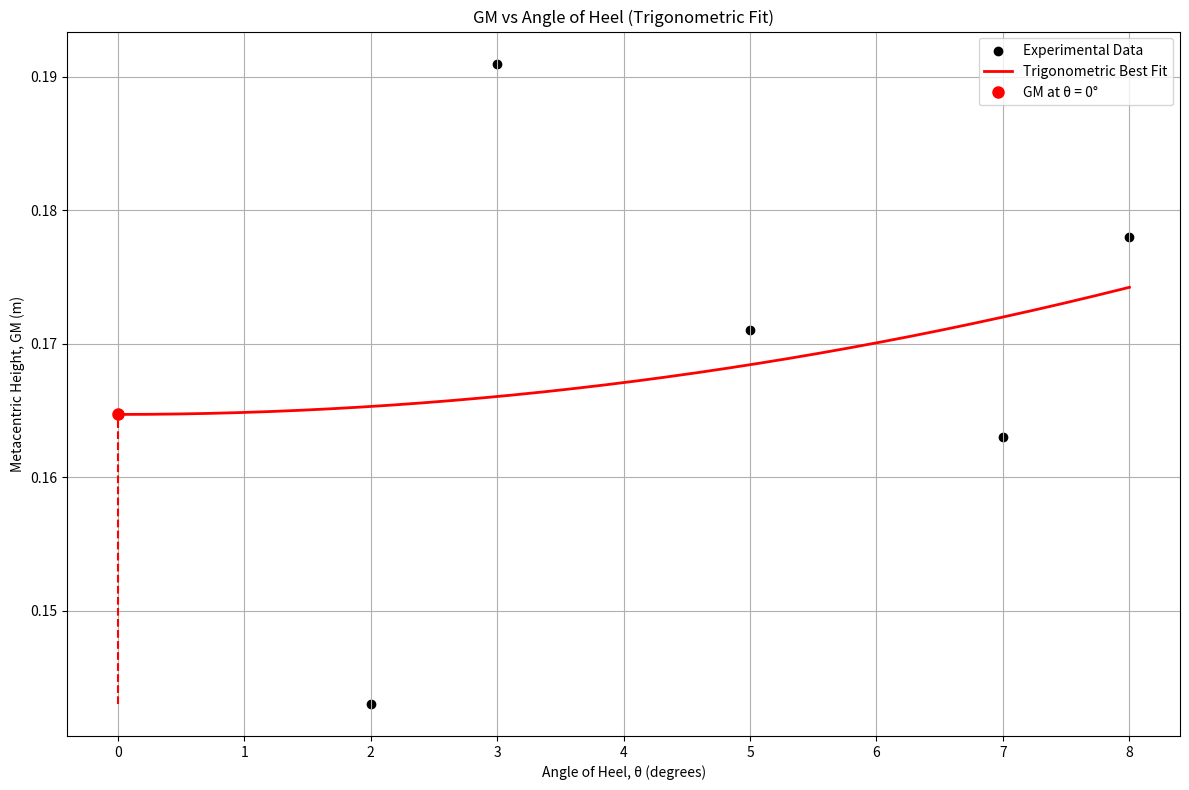

Write Python code to recreate this figure.

import numpy as np
import matplotlib.pyplot as plt
from scipy.optimize import curve_fit

# -----------------------------
# DATA
# -----------------------------
theta_deg = np.array([2, 3, 5, 7, 8])
theta = np.deg2rad(theta_deg)   # radians
GM = np.array([0.143, 0.191, 0.171, 0.163, 0.178])

# -----------------------------
# TRIGONOMETRIC MODEL
# GM = a + b*cos(theta)
# -----------------------------
def trig_model(theta, a, b):
    return a + b * np.cos(theta)

# Curve fitting
params, _ = curve_fit(trig_model, theta, GM)
a, b = params

# Smooth curve
theta_fit = np.linspace(0, max(theta), 200)
GM_fit = trig_model(theta_fit, a, b)

# Extrapolation at theta = 0
GM_0 = trig_model(0, a, b)

# -----------------------------
# PLOT
# -----------------------------
plt.figure(figsize=(12, 8))

plt.scatter(theta_deg, GM, color='black', label='Experimental Data')
plt.plot(np.rad2deg(theta_fit), GM_fit, 'r-', linewidth=2,
         label='Trigonometric Best Fit')

plt.plot(0, GM_0, 'ro', markersize=8, label='GM at θ = 0°')
plt.plot([0, 0], [min(GM), GM_0], 'r--', linewidth=1.5)

plt.grid(True)
plt.xlabel('Angle of Heel, θ (degrees)')
plt.ylabel('Metacentric Height, GM (m)')
plt.title('GM vs Angle of Heel (Trigonometric Fit)')
plt.legend()
plt.tight_layout()

print(f"GM at zero heel (trigonometric fit) = {GM_0:.4f} m")

plt.show()
